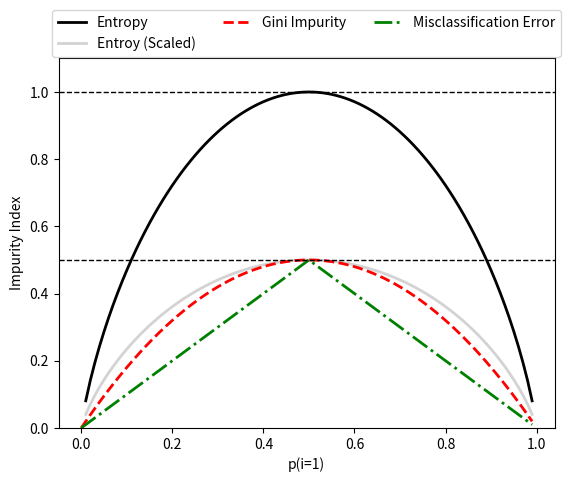

Write the Python code that produced this figure.
# -*- coding: utf-8 -*-

import matplotlib.pyplot as plt
import numpy as np


def gini(p):
    return (p) * (1 - (p)) + (1 - p) * (1 - (1 - p))


def entropy(p):
    return - p * np.log2(p) - (1 - p) * np.log2((1 - p))


def error(p):
    return 1 - np.max([p, 1 - p])


x = np.arange(0.0, 1.0, 0.01)
ent = [entropy(p) if p != 0 else None for p in x]
sc_ent = [e * 0.5 if e else None for e in ent]
err = [error(i) for i in x]

fig = plt.figure()
ax = plt.subplot(111)
for i, lab, ls, c in zip([ent, sc_ent, gini(x), err],
                         ["Entropy", "Entroy (Scaled)", "Gini Impurity", "Misclassification Error"],
                         ["-", "-", "--", "-."],
                         ["black", "lightgray", "red", "green"]):
    line = ax.plot(x, i, label=lab, linestyle=ls, lw=2, color=c)
ax.legend(loc="upper center", bbox_to_anchor=(0.5, 1.15), ncol=3, fancybox=True, shadow=False)
ax.axhline(y=0.5, linewidth=1, color="k", linestyle="--")
ax.axhline(y=1.0, linewidth=1, color="k", linestyle="--")

plt.ylim([0, 1.1])
plt.xlabel("p(i=1)")
plt.ylabel("Impurity Index")
plt.show()
